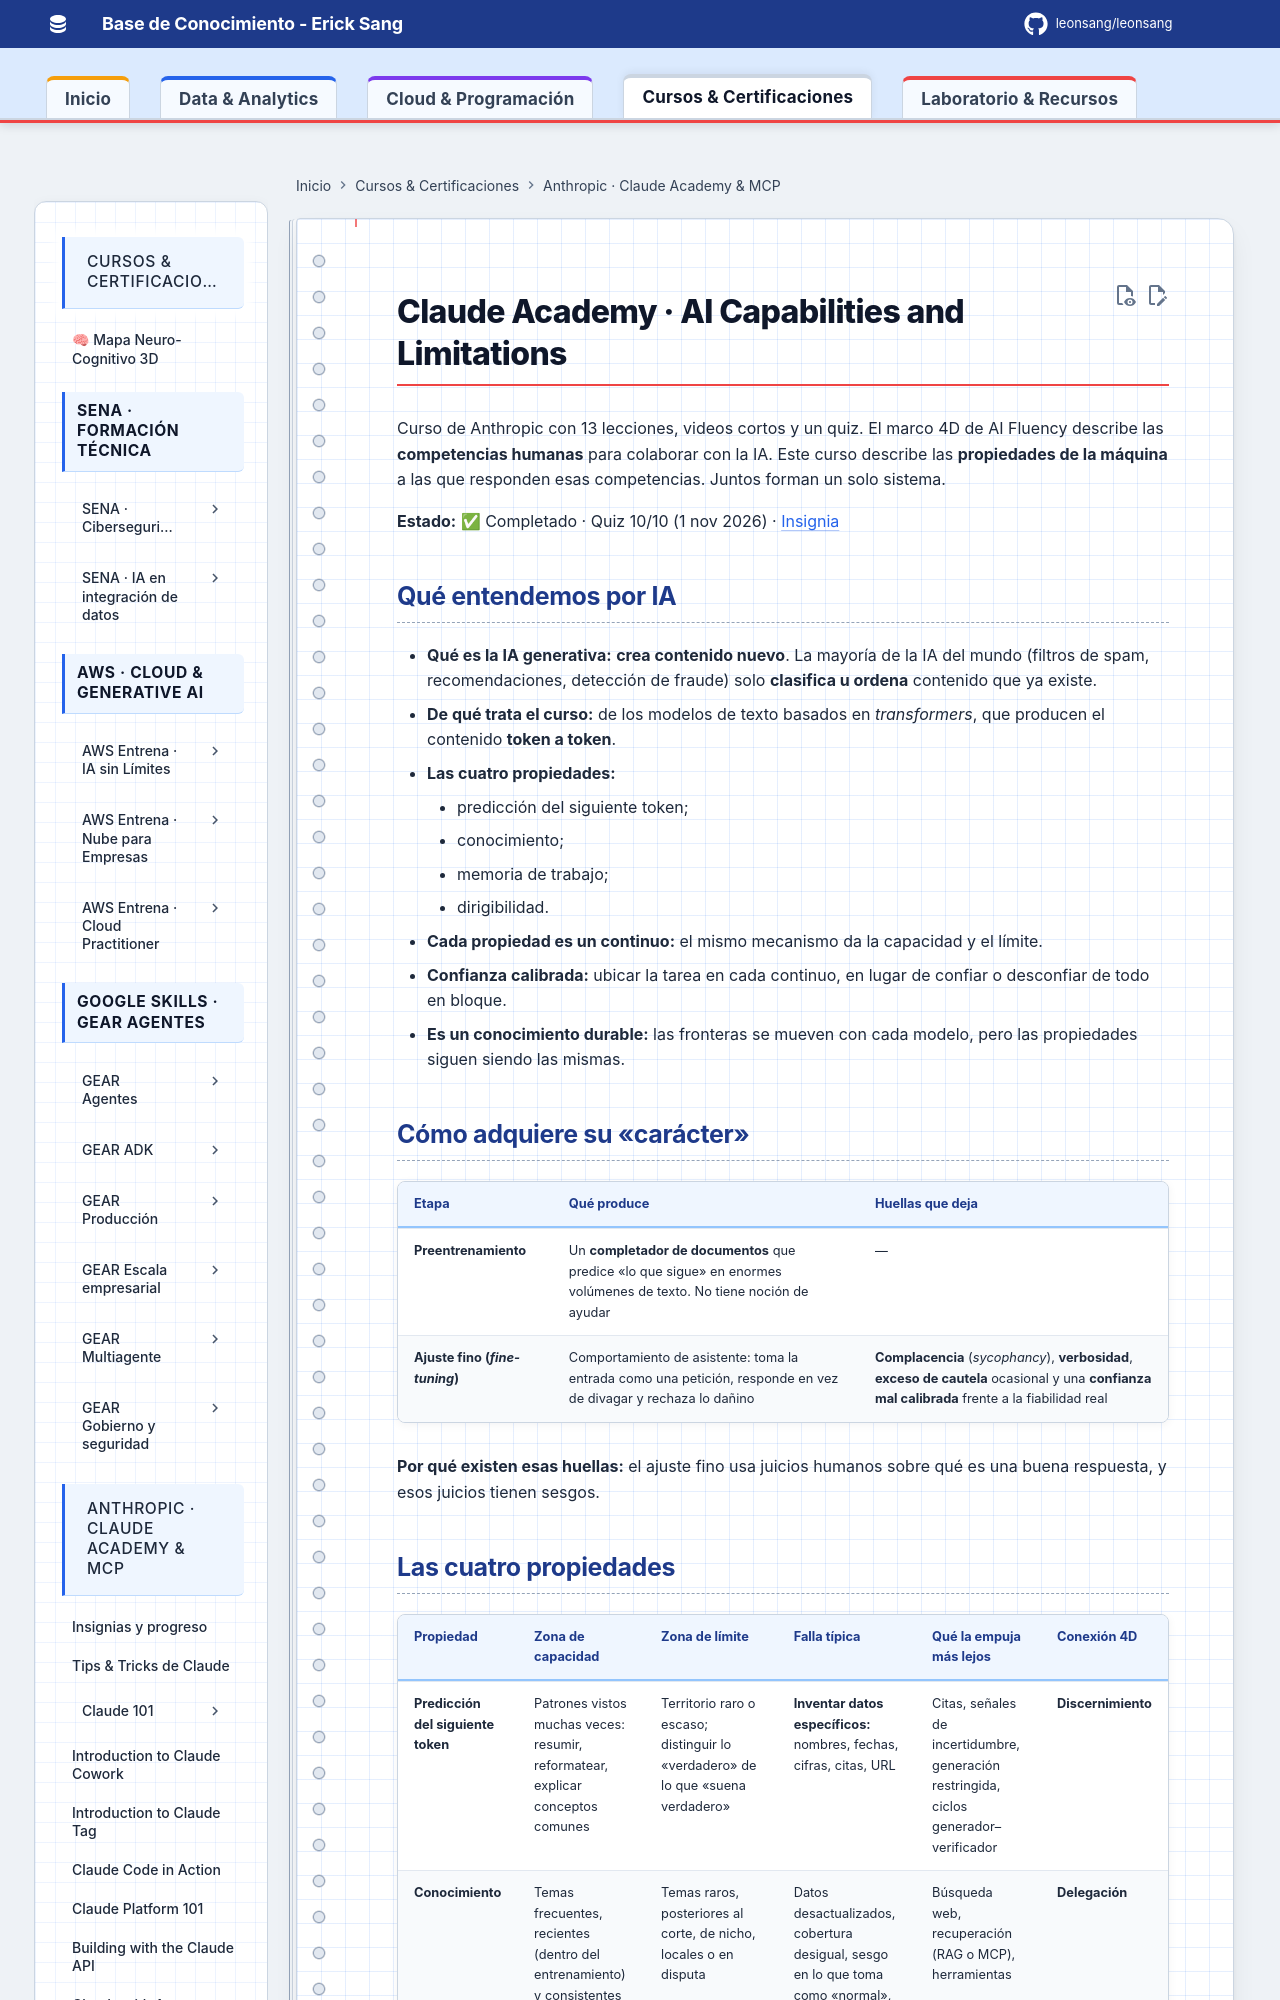

repository: Leonsang/Leonsang · page: cursos/ai-capabilities-limitations/index.html · generator: mkdocs

# Claude Academy · AI Capabilities and Limitations

Curso de Anthropic con 13 lecciones, videos cortos y un quiz. El marco 4D de AI Fluency describe las **competencias humanas** para colaborar con la IA. Este curso describe las **propiedades de la máquina** a las que responden esas competencias. Juntos forman un solo sistema.

**Estado:** ✅ Completado · Quiz 10/10 (1 nov 2026) · [Insignia](https://academy.claude.com/verify/7ca9cf740af829262d601880698a4987)

## Qué entendemos por IA

- **Qué es la IA generativa:** **crea contenido nuevo**. La mayoría de la IA del mundo (filtros de spam, recomendaciones, detección de fraude) solo **clasifica u ordena** contenido que ya existe.
- **De qué trata el curso:** de los modelos de texto basados en *transformers*, que producen el contenido **token a token**.
- **Las cuatro propiedades:**
    - predicción del siguiente token;
    - conocimiento;
    - memoria de trabajo;
    - dirigibilidad.
- **Cada propiedad es un continuo:** el mismo mecanismo da la capacidad y el límite.
- **Confianza calibrada:** ubicar la tarea en cada continuo, en lugar de confiar o desconfiar de todo en bloque.
- **Es un conocimiento durable:** las fronteras se mueven con cada modelo, pero las propiedades siguen siendo las mismas.

## Cómo adquiere su «carácter»

| Etapa | Qué produce | Huellas que deja |
|---|---|---|
| **Preentrenamiento** | Un **completador de documentos** que predice «lo que sigue» en enormes volúmenes de texto. No tiene noción de ayudar | — |
| **Ajuste fino (*fine-tuning*)** | Comportamiento de asistente: toma la entrada como una petición, responde en vez de divagar y rechaza lo dañino | **Complacencia** (*sycophancy*), **verbosidad**, **exceso de cautela** ocasional y una **confianza mal calibrada** frente a la fiabilidad real |

**Por qué existen esas huellas:** el ajuste fino usa juicios humanos sobre qué es una buena respuesta, y esos juicios tienen sesgos.
